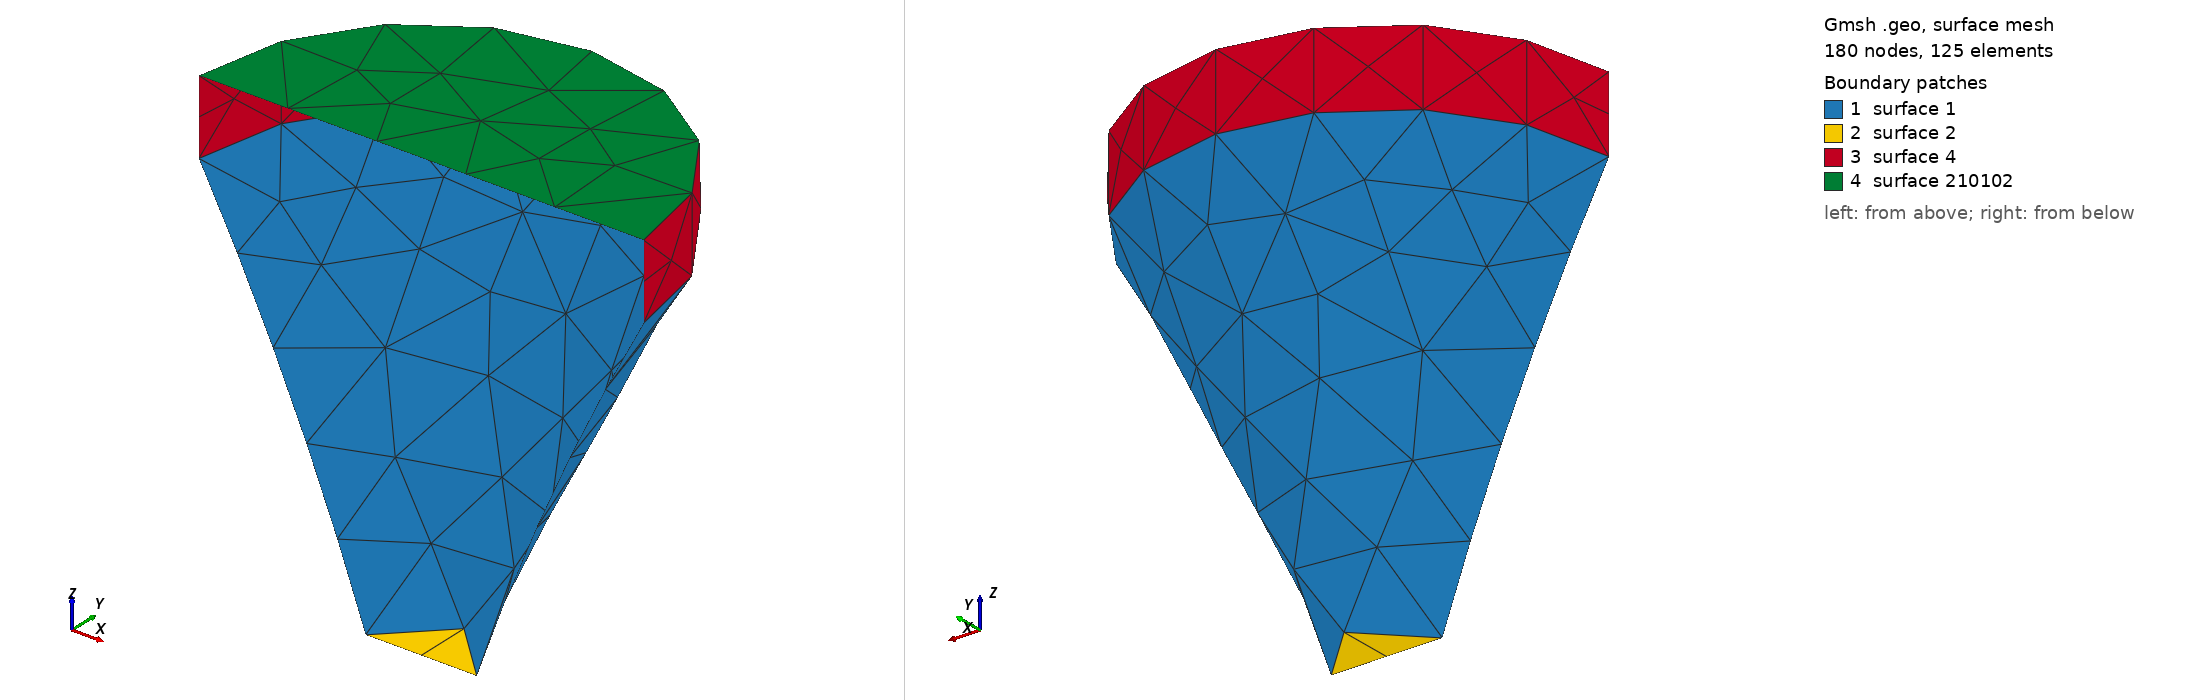

Gmsh geometry script, surface-meshed: 180 nodes, 125 surface elements. Boundary patches (legend numbers): 1 surface 1, 2 surface 2, 3 surface 4, 4 surface 210102. Left view from above one corner, right view from below the opposite corner. The script declares no physical surfaces, so the legend lists its geometric surfaces. The drawing asked Gmsh for element sizes between 1% and 20% of the model's largest extent; the script's own settings can give other sizes.

=== split_h_straight_step.geo (drawn) ===
SetFactory("OpenCASCADE");

Geometry.OCCThruSectionsDegree = 5;
Geometry.Tolerance = 1e-6;

Point(1) = {-0.000000, -15.000000, -100.000000, 0};
Point(2) = {3.882286, -14.488887, -100.000000, 0};
Point(3) = {7.500000, -12.990381, -100.000000, 0};
Point(4) = {10.606602, -10.606602, -100.000000, 0};
Point(5) = {12.990381, -7.500000, -100.000000, 0};
Point(6) = {14.488887, -3.882286, -100.000000, 0};
Point(7) = {15.000000, 0.000000, -100.000000, 0};
Point(8) = {14.488887, 3.882286, -100.000000, 0};
Point(9) = {12.990381, 7.500000, -100.000000, 0};
Point(10) = {10.606602, 10.606602, -100.000000, 0};
Point(11) = {7.500000, 12.990381, -100.000000, 0};
Point(12) = {3.882286, 14.488887, -100.000000, 0};
Point(13) = {0.000000, 15.000000, -100.000000, 0};
Point(14) = {-3.882286, 14.488887, -100.000000, 0};
Point(15) = {-7.500000, 12.990381, -100.000000, 0};
Point(16) = {-10.606602, 10.606602, -100.000000, 0};
Point(17) = {-12.990381, 7.500000, -100.000000, 0};
Point(18) = {-14.488887, 3.882286, -100.000000, 0};
Point(19) = {-15.000000, 0.000000, -100.000000, 0};
Point(20) = {-14.488887, -3.882286, -100.000000, 0};
Point(21) = {-12.990381, -7.500000, -100.000000, 0};
Point(22) = {-10.606602, -10.606602, -100.000000, 0};
Point(23) = {-7.500000, -12.990381, -100.000000, 0};
Point(24) = {-3.882286, -14.488887, -100.000000, 0};
Point(25) = {-0.000000, -35.000000, -50.000000, 0};
Point(26) = {9.058667, -33.807404, -50.000000, 0};
Point(27) = {17.500000, -30.310889, -50.000000, 0};
Point(28) = {24.748737, -24.748737, -50.000000, 0};
Point(29) = {30.310889, -17.500000, -50.000000, 0};
Point(30) = {33.807404, -9.058667, -50.000000, 0};
Point(31) = {35.000000, 0.000000, -50.000000, 0};
Point(32) = {33.807404, 9.058667, -50.000000, 0};
Point(33) = {30.310889, 17.500000, -50.000000, 0};
Point(34) = {24.748737, 24.748737, -50.000000, 0};
Point(35) = {17.500000, 30.310889, -50.000000, 0};
Point(36) = {9.058667, 33.807404, -50.000000, 0};
Point(37) = {0.000000, 35.000000, -50.000000, 0};
Point(38) = {-9.058667, 33.807404, -50.000000, 0};
Point(39) = {-17.500000, 30.310889, -50.000000, 0};
Point(40) = {-24.748737, 24.748737, -50.000000, 0};
Point(41) = {-30.310889, 17.500000, -50.000000, 0};
Point(42) = {-33.807404, 9.058667, -50.000000, 0};
Point(43) = {-35.000000, 0.000000, -50.000000, 0};
Point(44) = {-33.807404, -9.058667, -50.000000, 0};
Point(45) = {-30.310889, -17.500000, -50.000000, 0};
Point(46) = {-24.748737, -24.748737, -50.000000, 0};
Point(47) = {-17.500000, -30.310889, -50.000000, 0};
Point(48) = {-9.058667, -33.807404, -50.000000, 0};
Point(49) = {-0.000000, -60.000000, 0.000000, 0};
Point(50) = {15.529143, -57.955550, 0.000000, 0};
Point(51) = {30.000000, -51.961524, 0.000000, 0};
Point(52) = {42.426407, -42.426407, 0.000000, 0};
Point(53) = {51.961524, -30.000000, 0.000000, 0};
Point(54) = {57.955550, -15.529143, 0.000000, 0};
Point(55) = {60.000000, 0.000000, 0.000000, 0};
Point(56) = {57.955550, 15.529143, 0.000000, 0};
Point(57) = {51.961524, 30.000000, 0.000000, 0};
Point(58) = {42.426407, 42.426407, 0.000000, 0};
Point(59) = {30.000000, 51.961524, 0.000000, 0};
Point(60) = {15.529143, 57.955550, 0.000000, 0};
Point(61) = {0.000000, 60.000000, 0.000000, 0};
Point(62) = {-15.529143, 57.955550, 0.000000, 0};
Point(63) = {-30.000000, 51.961524, 0.000000, 0};
Point(64) = {-42.426407, 42.426407, 0.000000, 0};
Point(65) = {-51.961524, 30.000000, 0.000000, 0};
Point(66) = {-57.955550, 15.529143, 0.000000, 0};
Point(67) = {-60.000000, 0.000000, 0.000000, 0};
Point(68) = {-57.955550, -15.529143, 0.000000, 0};
Point(69) = {-51.961524, -30.000000, 0.000000, 0};
Point(70) = {-42.426407, -42.426407, 0.000000, 0};
Point(71) = {-30.000000, -51.961524, 0.000000, 0};
Point(72) = {-15.529143, -57.955550, 0.000000, 0};

BSpline(10073) = {1, 2, 3, 4, 5, 6, 7, 8, 9, 10, 11, 12, 13, 14, 15, 16, 17, 18, 19, 20, 21, 22, 23, 24, 1};
BSpline(10074) = {25, 26, 27, 28, 29, 30, 31, 32, 33, 34, 35, 36, 37, 38, 39, 40, 41, 42, 43, 44, 45, 46, 47, 48, 25};
BSpline(10075) = {49, 50, 51, 52, 53, 54, 55, 56, 57, 58, 59, 60, 61, 62, 63, 64, 65, 66, 67, 68, 69, 70, 71, 72, 49};

Wire(110076) = {10073};
Wire(110077) = {10074};
Wire(110078) = {10075};

// --- Horn loft (throat → mouth) ---
_hpre() = Surface{:};
_hn0 = #_hpre();
ThruSections(1) = {110076, 110077, 110078};
Delete{ Volume{1}; }
_hpost() = Surface{:};
_hlat = -1; _hmv = -1;
For _i In {_hn0 : #_hpost()-1}
  _bb() = BoundingBox Surface{_hpost(_i)};
  _cut = 0;
  If (_cut == 0)
    _v = (_bb(3)-_bb(0)) * (_bb(4)-_bb(1)) * (_bb(5)-_bb(2));
    If (_v > _hmv) _hmv = _v; _hlat = _hpost(_i); EndIf
  EndIf
EndFor
_htc = -1; _hmc = -1; _mnz = 1e30; _mxz = -1e30;
For _i In {_hn0 : #_hpost()-1}
  _s = _hpost(_i);
  _bb() = BoundingBox Surface{_s};
  _cut = 0;
  If (_cut == 1)
    Recursive Delete{ Surface{_s}; }
  EndIf
  If (_cut == 0)
    If (_s != _hlat)
      _zm = (_bb(2) + _bb(5)) / 2;
      If (_zm < _mnz) _mnz = _zm; _htc = _s; EndIf
      If (_zm > _mxz) _mxz = _zm; _hmc = _s; EndIf
    EndIf
  EndIf
EndFor

// --- Interface wall + face (straight extrusion) ---
_iw[] = Extrude {0, 0, 20.000000} { Curve{10075}; };
Curve Loop(210101) = {_iw[0]};
Surface(210102) = {210101};
Recursive Delete{ Surface{_hmc}; }

// --- Symmetry cut (full model intersected with a half/quarter space) ---
Box(2) = {-310.000000, 0.000000, -350.000000, 620.000000, 310.000000, 620.000000};
_g0() = BooleanIntersection{ Surface{_hlat}; Delete; }{ Volume{2}; };
_g1() = BooleanIntersection{ Surface{_htc}; Delete; }{ Volume{2}; };
_g2() = BooleanIntersection{ Surface{_iw[1]}; Delete; }{ Volume{2}; };
_g3() = BooleanIntersection{ Surface{210102}; Delete; }{ Volume{2}; Delete; };
